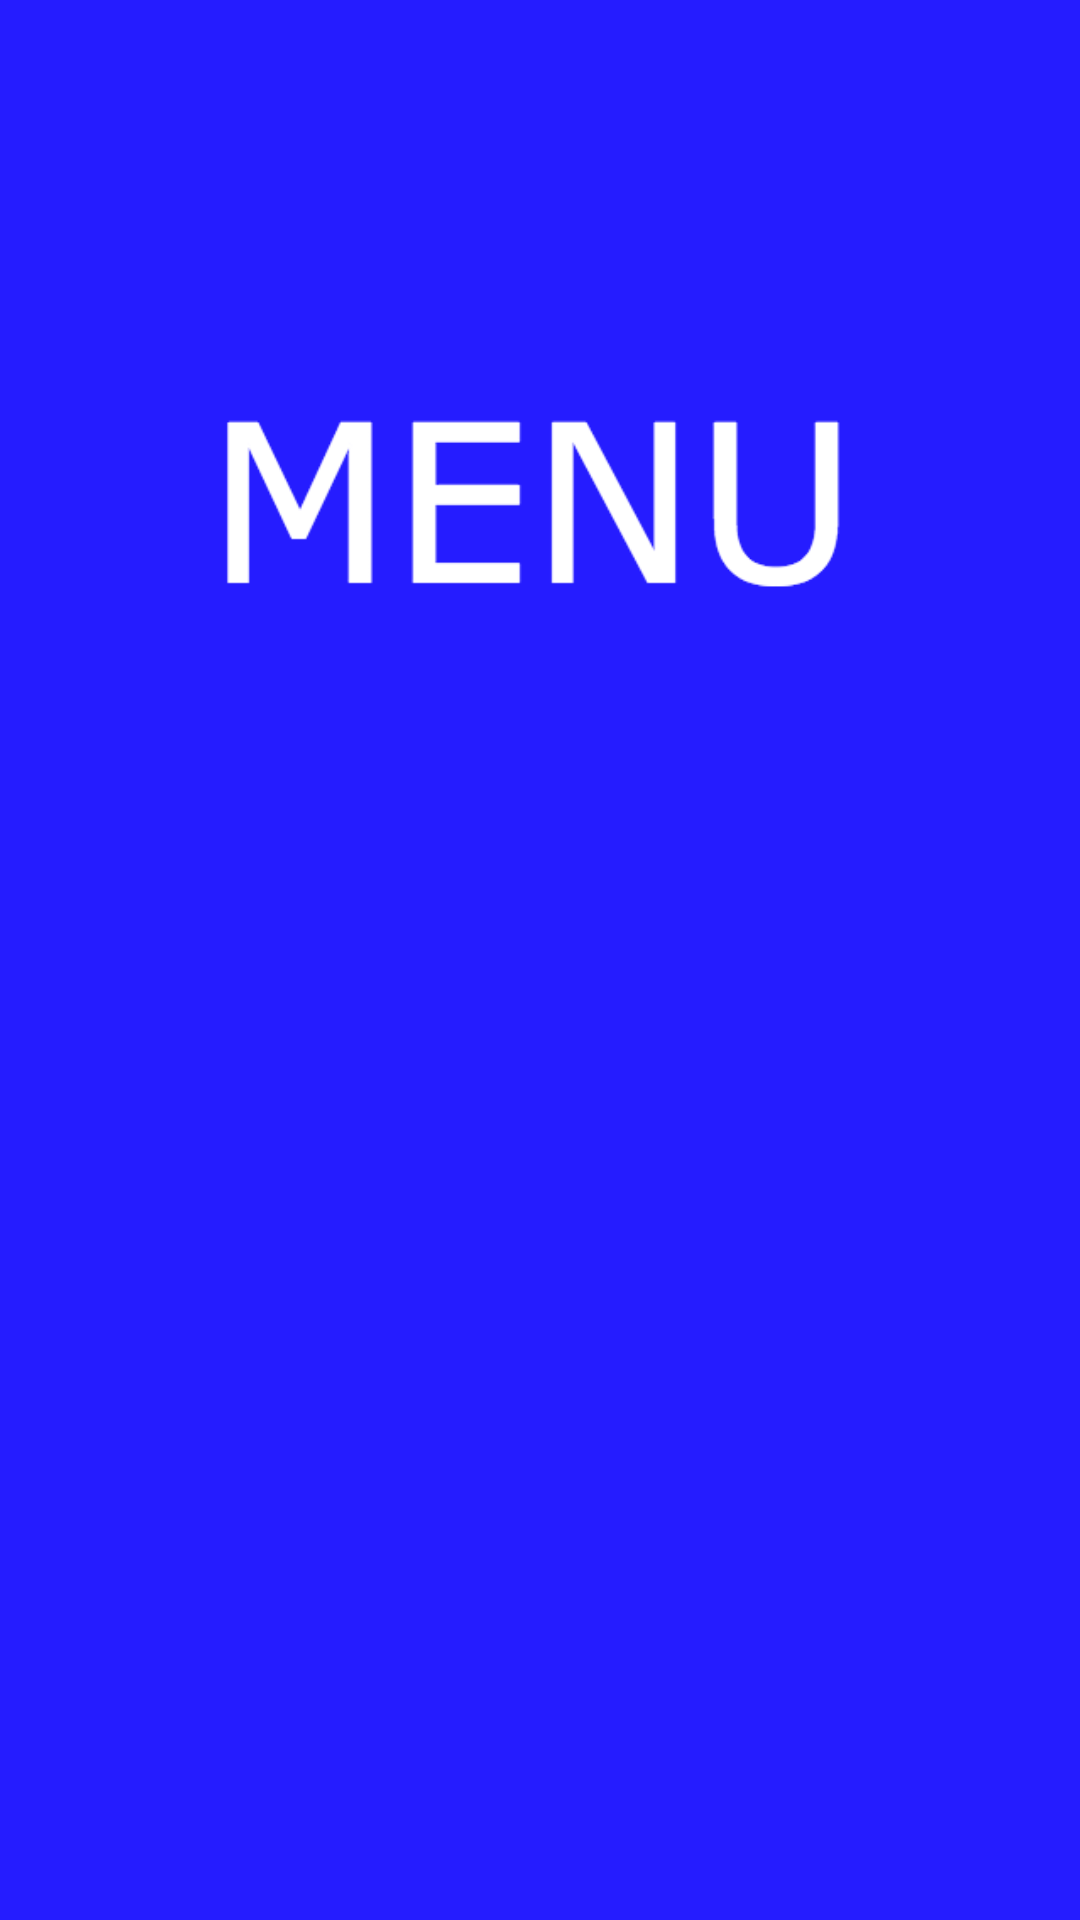

Produce the Android XML layout that renders to this screen, including the resource entries it uses.
<!-- AndroidManifest.xml: activity theme AppTheme -->
<!-- res/layout/activity_main.xml -->
<android.support.v4.widget.DrawerLayout
    android:id="@+id/drawer_layout"
    xmlns:android="http://schemas.android.com/apk/res/android"
    xmlns:tools="http://schemas.android.com/tools"
    android:layout_width="match_parent"
    android:layout_height="match_parent"
    tools:context=".MainActivity">

    <FrameLayout
        android:layout_width="match_parent"
        android:layout_height="match_parent">

        <FrameLayout
            android:id="@+id/content"
            android:layout_width="match_parent"
            android:layout_height="match_parent">
        </FrameLayout>

        <RelativeLayout
            android:id="@+id/splash"
            android:layout_width="match_parent"
            android:layout_height="match_parent"
            android:background="@color/primary"
            android:paddingBottom="@dimen/activity_vertical_margin"
            android:paddingLeft="@dimen/activity_horizontal_margin"
            android:paddingRight="@dimen/activity_horizontal_margin"
            android:paddingTop="@dimen/activity_vertical_margin"
            tools:context=".SplashActivity">

            <ImageView
                android:layout_width="match_parent"
                android:layout_height="match_parent"
                android:src="@drawable/splash"/>

            <ProgressBar
                android:id="@+id/progressBar"
                style="?android:attr/progressBarStyleLarge"
                android:layout_width="wrap_content"
                android:layout_height="wrap_content"
                android:layout_centerHorizontal="true"
                android:layout_centerVertical="true"/>


        </RelativeLayout>
    </FrameLayout>

    <RelativeLayout
        android:id="@+id/relative_layout"
        android:layout_width="260dp"
        android:layout_height="match_parent"
        android:layout_gravity="start"
        android:background="#fff" >

        <android.support.v7.widget.RecyclerView
            android:id="@+id/left_drawer"
            android:layout_width="match_parent"
            android:layout_height="match_parent"
            android:cacheColorHint="#191919"
            android:choiceMode="singleChoice"
            android:fadeScrollbars="false"
            android:scrollbars="vertical"
            android:scrollingCache="false"
            android:textFilterEnabled="false" />

    </RelativeLayout>
</android.support.v4.widget.DrawerLayout>
<!-- resources referenced by this layout -->
<resources>
  <color name="primary">#FF251CFF</color>
  <!-- drawable splash: png bitmap (drawable, 6081 bytes) -->
  <style name="AppTheme" parent="Theme.AppCompat.Light.DarkActionBar">
          <item name="colorPrimary">@color/primary</item>
          <item name="colorPrimaryDark">@color/primary_dark</item>
          <item name="colorAccent">@color/accent</item>
      </style>
  <color name="primary_dark">#ff0004ff</color>
  <color name="accent">#ffffffff</color>
</resources>
